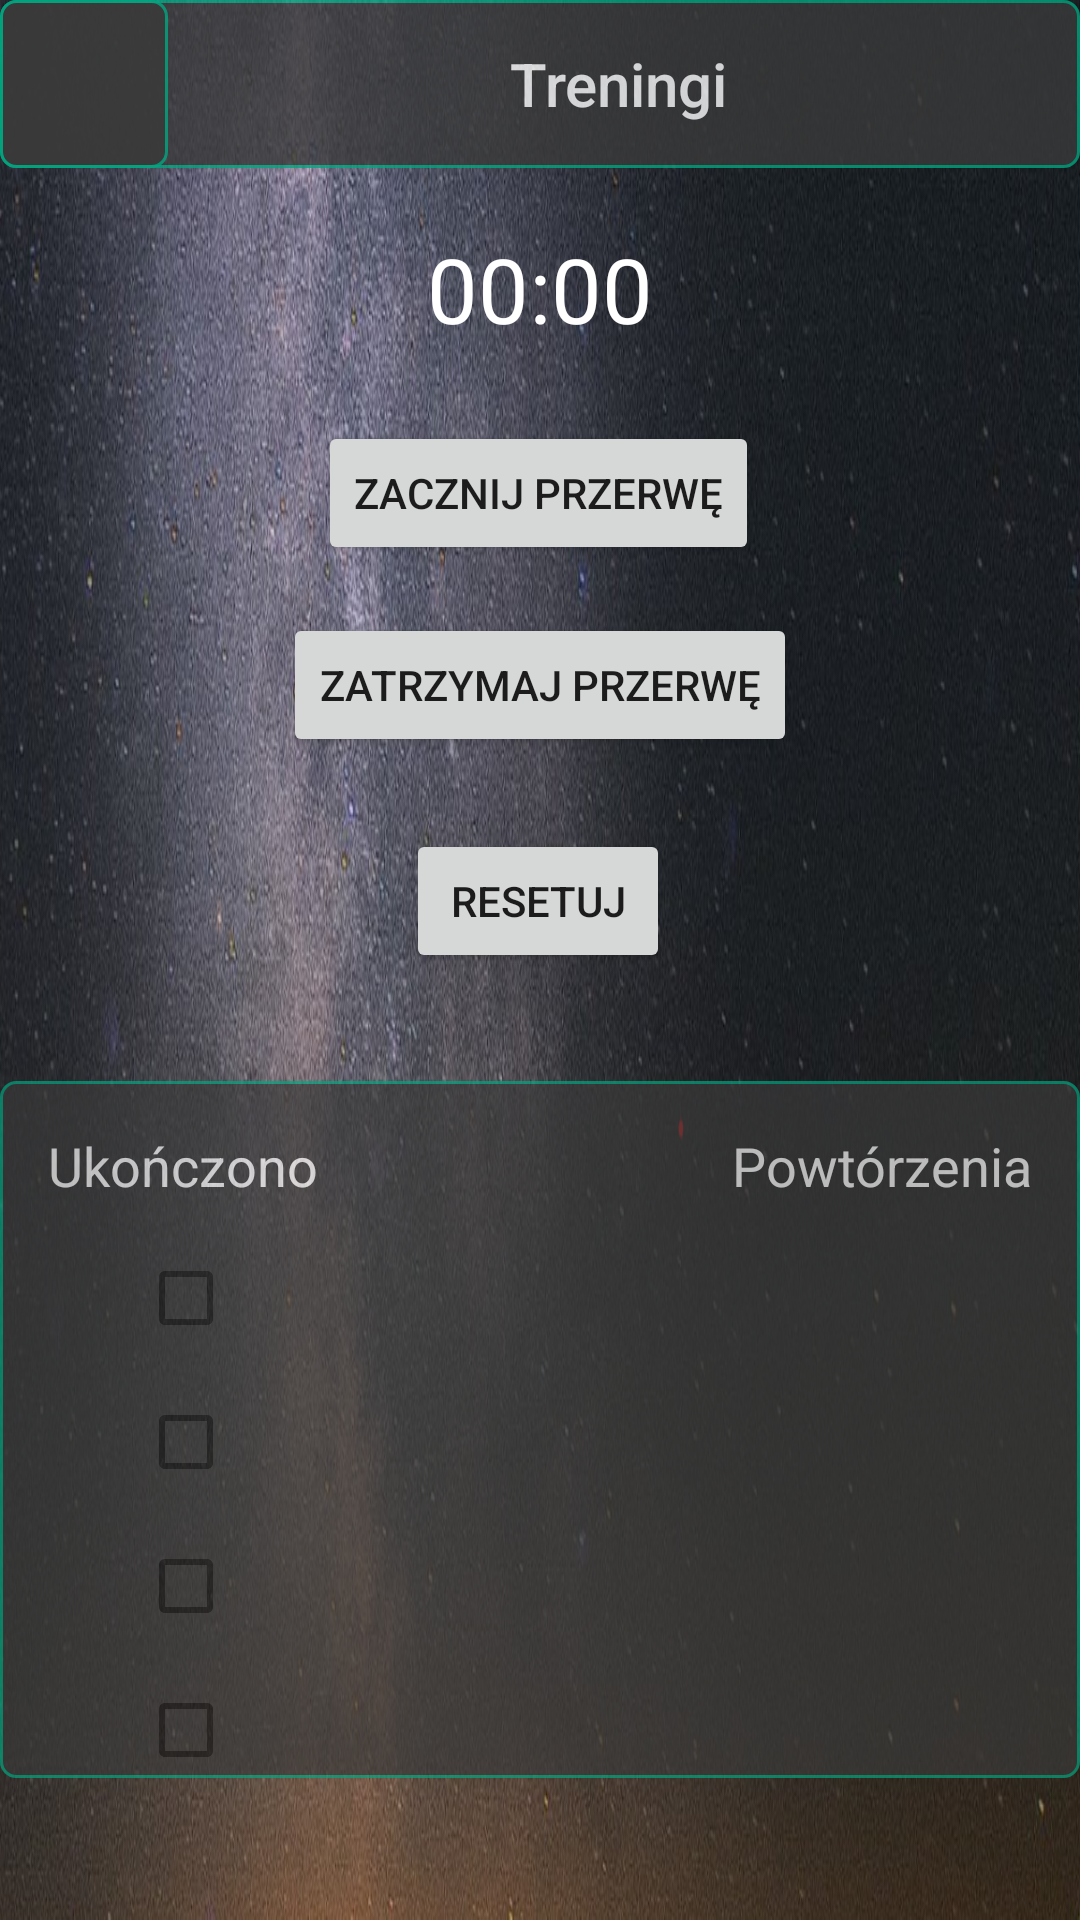

Android layout source for this screen:
<!-- AndroidManifest.xml: application theme Theme.AppCompat.DayNight.NoActionBar -->
<!-- res/layout/activity_exing.xml -->
<?xml version="1.0" encoding="utf-8"?>
<androidx.constraintlayout.widget.ConstraintLayout xmlns:android="http://schemas.android.com/apk/res/android"
    xmlns:app="http://schemas.android.com/apk/res-auto"
    xmlns:tools="http://schemas.android.com/tools"
    android:layout_width="match_parent"
    android:layout_height="match_parent"
    android:background="@drawable/bg_pic"
    tools:context=".history.Exing">

    <androidx.appcompat.widget.Toolbar
        android:id="@+id/toolbar"
        android:layout_width="match_parent"
        android:layout_height="wrap_content"
        android:alpha="0.8"
        android:background="@drawable/box"
        android:minHeight="?attr/actionBarSize"
        android:theme="?attr/actionBarTheme"
        app:layout_constraintBottom_toBottomOf="parent"
        app:layout_constraintEnd_toEndOf="parent"
        app:layout_constraintHorizontal_bias="0.0"
        app:layout_constraintStart_toStartOf="parent"
        app:layout_constraintTop_toTopOf="parent"
        app:layout_constraintVertical_bias="0.0"
        app:title="@string/trainings_title"
        app:titleMarginStart="170dp"
        app:titleTextColor="#FFFFFF" />

    <ImageButton
        android:id="@+id/imageButton"
        android:layout_width="56dp"
        android:layout_height="56dp"
        android:adjustViewBounds="false"
        android:alpha="0.8"
        android:background="@drawable/box"
        android:foreground="@drawable/back"
        android:onClick="Back"
        android:tint="@android:color/background_light"
        app:layout_constraintStart_toStartOf="parent"
        app:layout_constraintTop_toTopOf="parent" />

    <Button
        android:id="@+id/button"
        android:layout_width="wrap_content"
        android:layout_height="wrap_content"
        android:layout_marginTop="24dp"
        android:onClick="Start"
        android:text="Zacznij przerwę"
        app:layout_constraintEnd_toEndOf="parent"
        app:layout_constraintHorizontal_bias="0.498"
        app:layout_constraintStart_toStartOf="parent"
        app:layout_constraintTop_toBottomOf="@+id/chronometer" />

    <Chronometer
        android:id="@+id/chronometer"
        android:layout_width="wrap_content"
        android:layout_height="wrap_content"
        android:layout_marginTop="76dp"
        android:textColor="@color/cardview_light_background"
        android:textSize="30sp"
        app:layout_constraintEnd_toEndOf="parent"
        app:layout_constraintStart_toStartOf="parent"
        app:layout_constraintTop_toTopOf="parent" />

    <Button
        android:id="@+id/button3"
        android:layout_width="wrap_content"
        android:layout_height="wrap_content"
        android:layout_marginTop="24dp"
        android:onClick="Reset"
        android:text="Resetuj"
        app:layout_constraintEnd_toEndOf="parent"
        app:layout_constraintHorizontal_bias="0.498"
        app:layout_constraintStart_toStartOf="parent"
        app:layout_constraintTop_toBottomOf="@+id/button2" />

    <Button
        android:id="@+id/button2"
        android:layout_width="wrap_content"
        android:layout_height="wrap_content"
        android:layout_marginTop="16dp"
        android:onClick="Stop"
        android:text="Zatrzymaj przerwę"
        app:layout_constraintEnd_toEndOf="parent"
        app:layout_constraintStart_toStartOf="parent"
        app:layout_constraintTop_toBottomOf="@+id/button" />

    <androidx.constraintlayout.widget.ConstraintLayout
        android:layout_width="match_parent"
        android:layout_height="wrap_content"
        android:layout_marginTop="36dp"
        android:alpha="0.7"
        android:background="@drawable/box"
        app:layout_constraintEnd_toEndOf="parent"
        app:layout_constraintHorizontal_bias="1.0"
        app:layout_constraintStart_toStartOf="parent"
        app:layout_constraintTop_toBottomOf="@+id/button3">

        <CheckBox
            android:id="@+id/checkBox4"
            android:layout_width="wrap_content"
            android:layout_height="wrap_content"
            android:layout_marginStart="46dp"
            android:layout_marginLeft="46dp"
            android:layout_marginTop="16dp"
            app:layout_constraintStart_toStartOf="parent"
            app:layout_constraintTop_toBottomOf="@+id/checkBox3" />

        <CheckBox
            android:id="@+id/checkBox3"
            android:layout_width="wrap_content"
            android:layout_height="wrap_content"
            android:layout_marginStart="46dp"
            android:layout_marginLeft="46dp"
            android:layout_marginTop="16dp"
            app:layout_constraintStart_toStartOf="parent"
            app:layout_constraintTop_toBottomOf="@+id/checkBox2" />

        <TextView
            android:id="@+id/textView9"
            android:layout_width="wrap_content"
            android:layout_height="wrap_content"
            android:layout_marginStart="71dp"
            android:layout_marginLeft="71dp"
            android:layout_marginTop="16dp"
            android:layout_marginEnd="71dp"
            android:layout_marginRight="71dp"
            android:text="Cieżar"
            android:textColor="#FFFFFF"
            android:textSize="18sp"
            app:layout_constraintEnd_toStartOf="@+id/textView13"
            app:layout_constraintHorizontal_bias="1.0"
            app:layout_constraintStart_toEndOf="@+id/textView14"
            app:layout_constraintTop_toTopOf="parent" />

        <TextView
            android:id="@+id/textView14"
            android:layout_width="wrap_content"
            android:layout_height="wrap_content"
            android:layout_marginStart="16dp"
            android:layout_marginLeft="16dp"
            android:layout_marginTop="16dp"
            android:text="Ukończono"
            android:textColor="#FFFFFF"
            android:textSize="18sp"
            app:layout_constraintStart_toStartOf="parent"
            app:layout_constraintTop_toTopOf="parent" />

        <TextView
            android:id="@+id/textView13"
            android:layout_width="wrap_content"
            android:layout_height="wrap_content"
            android:layout_marginTop="16dp"
            android:layout_marginEnd="16dp"
            android:layout_marginRight="16dp"
            android:text="Powtórzenia"
            android:textColor="#FFFFFF"
            android:textSize="18sp"
            app:layout_constraintEnd_toEndOf="parent"
            app:layout_constraintTop_toTopOf="parent" />

        <CheckBox
            android:id="@+id/checkBox"
            android:layout_width="wrap_content"
            android:layout_height="wrap_content"
            android:layout_marginStart="46dp"
            android:layout_marginLeft="46dp"
            android:layout_marginTop="16dp"
            app:layout_constraintStart_toStartOf="parent"
            app:layout_constraintTop_toBottomOf="@+id/textView14" />

        <CheckBox
            android:id="@+id/checkBox2"
            android:layout_width="wrap_content"
            android:layout_height="wrap_content"
            android:layout_marginStart="46dp"
            android:layout_marginLeft="46dp"
            android:layout_marginTop="16dp"
            app:layout_constraintStart_toStartOf="parent"
            app:layout_constraintTop_toBottomOf="@+id/checkBox" />

        <TextView
            android:id="@+id/textView15"
            android:layout_width="50dp"
            android:layout_height="32dp"
            android:layout_marginStart="98dp"
            android:layout_marginLeft="98dp"
            android:layout_marginTop="16dp"
            android:textColor="#FFFFFF"
            app:layout_constraintStart_toEndOf="@+id/checkBox"
            app:layout_constraintTop_toBottomOf="@+id/textView9" />

        <TextView
            android:id="@+id/textView17"
            android:layout_width="50dp"
            android:layout_height="32dp"
            android:layout_marginStart="98dp"
            android:layout_marginLeft="98dp"
            android:layout_marginTop="16dp"
            android:textColor="#FFFFFF"
            app:layout_constraintStart_toEndOf="@+id/checkBox2"
            app:layout_constraintTop_toBottomOf="@+id/textView15" />

        <TextView
            android:id="@+id/textView18"
            android:layout_width="50dp"
            android:layout_height="32dp"
            android:layout_marginStart="98dp"
            android:layout_marginLeft="98dp"
            android:layout_marginTop="16dp"
            android:layout_marginEnd="87dp"
            android:layout_marginRight="87dp"
            android:textColor="#FFFFFF"
            app:layout_constraintEnd_toStartOf="@+id/textView16"
            app:layout_constraintStart_toEndOf="@+id/checkBox4"
            app:layout_constraintTop_toBottomOf="@+id/textView19" />

        <TextView
            android:id="@+id/textView19"
            android:layout_width="50dp"
            android:layout_height="32dp"
            android:layout_marginStart="98dp"
            android:layout_marginLeft="98dp"
            android:layout_marginTop="16dp"
            android:textColor="#FFFFFF"
            app:layout_constraintStart_toEndOf="@+id/checkBox3"
            app:layout_constraintTop_toBottomOf="@+id/textView17" />

        <TextView
            android:id="@+id/textView16"
            android:layout_width="70dp"
            android:layout_height="32dp"
            android:layout_marginStart="87dp"
            android:layout_marginLeft="87dp"
            android:layout_marginTop="16dp"
            android:textColor="#FFFFFF"
            app:layout_constraintStart_toEndOf="@+id/textView18"
            app:layout_constraintTop_toBottomOf="@+id/textView20" />

        <TextView
            android:id="@+id/textView21"
            android:layout_width="70dp"
            android:layout_height="32dp"
            android:layout_marginStart="87dp"
            android:layout_marginLeft="87dp"
            android:layout_marginTop="16dp"
            android:textColor="#FFFFFF"
            app:layout_constraintStart_toEndOf="@+id/textView17"
            app:layout_constraintTop_toBottomOf="@+id/textView22" />

        <TextView
            android:id="@+id/textView20"
            android:layout_width="70dp"
            android:layout_height="32dp"
            android:layout_marginStart="87dp"
            android:layout_marginLeft="87dp"
            android:layout_marginTop="16dp"
            android:textColor="#FFFFFF"
            app:layout_constraintStart_toEndOf="@+id/textView19"
            app:layout_constraintTop_toBottomOf="@+id/textView21" />

        <TextView
            android:id="@+id/textView22"
            android:layout_width="70dp"
            android:layout_height="32dp"
            android:layout_marginStart="87dp"
            android:layout_marginLeft="87dp"
            android:layout_marginTop="16dp"
            android:textColor="#FFFFFF"
            app:layout_constraintStart_toEndOf="@+id/textView15"
            app:layout_constraintTop_toBottomOf="@+id/textView13" />
    </androidx.constraintlayout.widget.ConstraintLayout>

</androidx.constraintlayout.widget.ConstraintLayout>
<!-- resources referenced by this layout -->
<resources>
  <!-- drawable back (drawable) -->
  <vector android:height="90dp" android:viewportHeight="24.0"
      android:viewportWidth="24.0" android:width="90dp" xmlns:android="http://schemas.android.com/apk/res/android">
      <path android:fillColor="#FFffffff" android:pathData="M15.41,7.41L14,6l-6,6 6,6 1.41,-1.41L10.83,12z"/>
  </vector>
  <!-- drawable bg_pic: png bitmap (drawable, 839240 bytes) -->
  <!-- drawable box (drawable) -->
  <?xml version="1.0" encoding="utf-8"?>
  <selector xmlns:android="http://schemas.android.com/apk/res/android">
      <item>
          <shape android:shape="rectangle">
              <solid android:color="#3A3A3A"/>
              <size android:height="45dp" android:width="45dp"/>
              <corners android:radius="5dp"/>
              <stroke android:width="1dp"
                  android:color="#02A680"/>
  
          </shape>
      </item>
  </selector>
  <string name="trainings_title">Treningi</string>
</resources>
